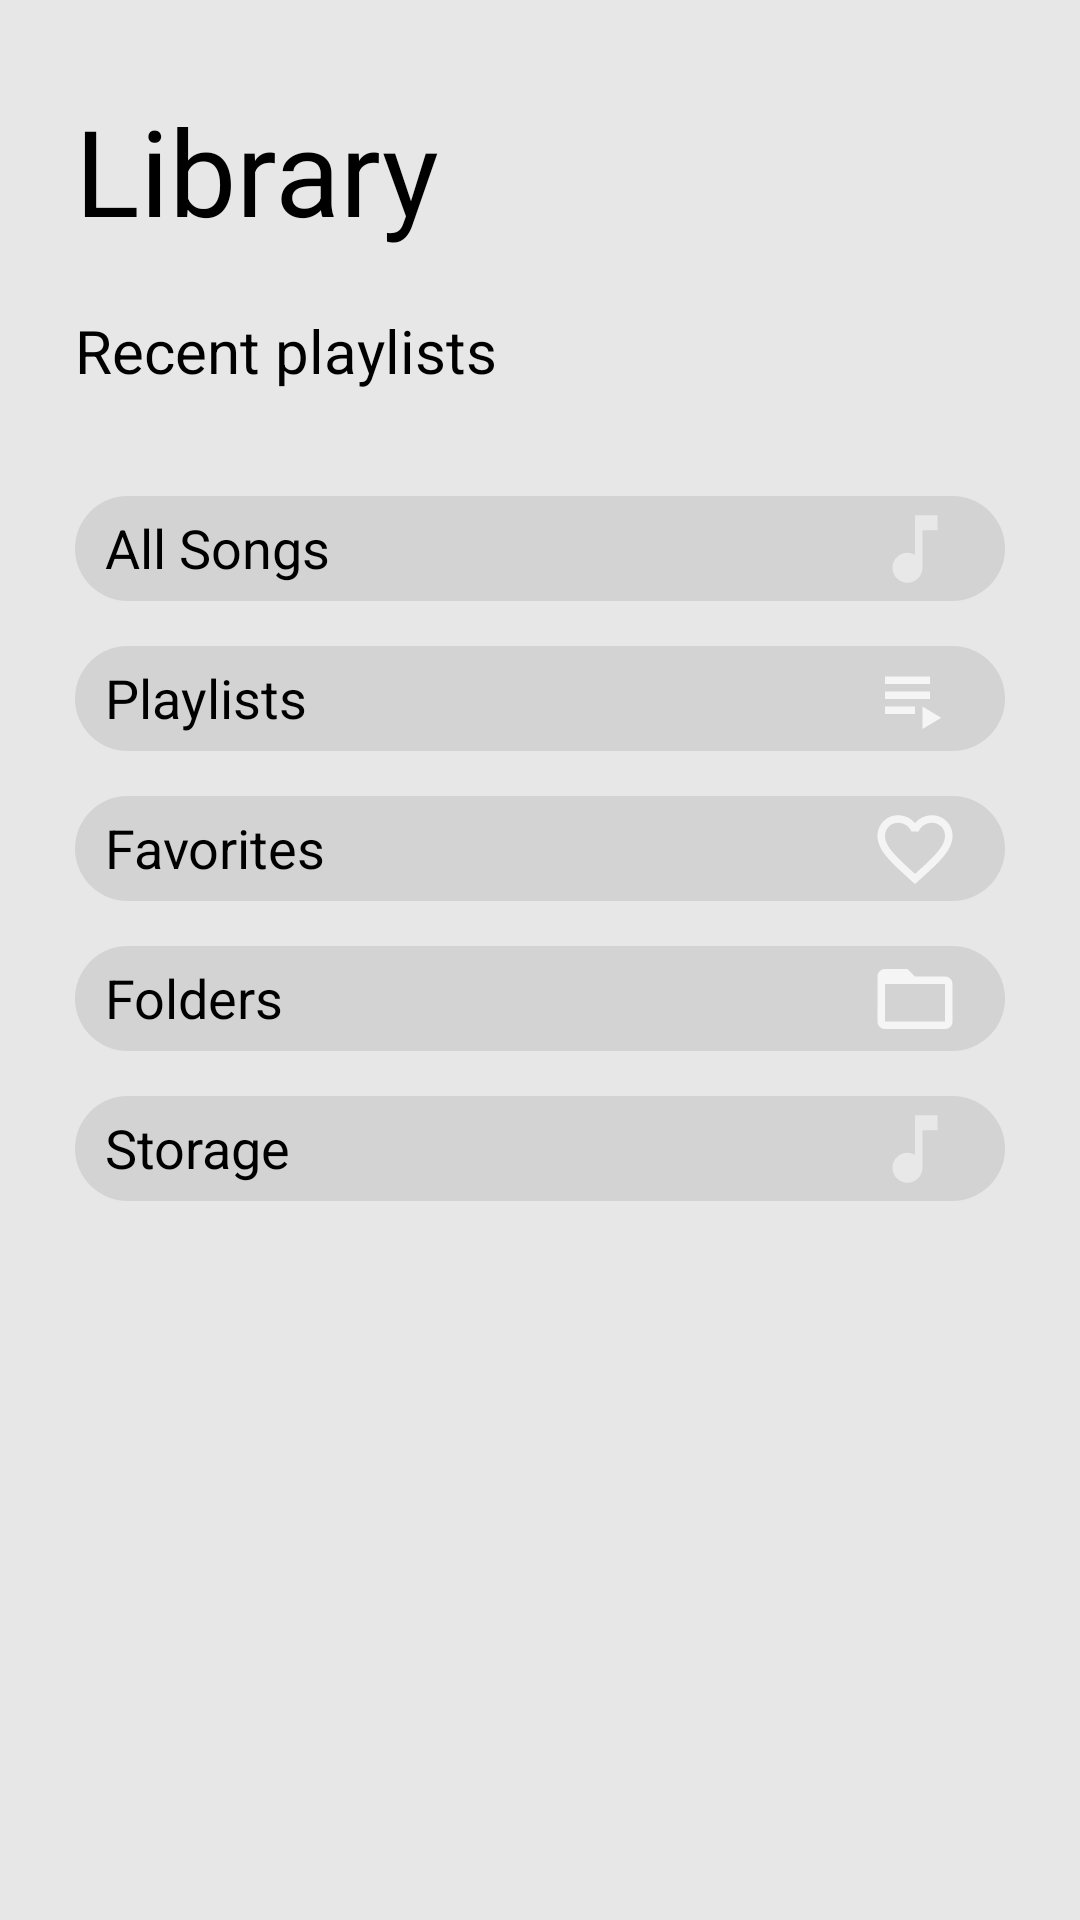

Layout XML and referenced resources for this Android screen:
<!-- AndroidManifest.xml: application theme Theme.AndroidApplicationFileSystem -->
<!-- res/layout/fragment_library.xml -->
<?xml version="1.0" encoding="utf-8"?>
<androidx.constraintlayout.widget.ConstraintLayout xmlns:android="http://schemas.android.com/apk/res/android"
    xmlns:app="http://schemas.android.com/apk/res-auto"
    xmlns:tools="http://schemas.android.com/tools"
    android:layout_width="match_parent"
    android:layout_height="match_parent"
    android:animateLayoutChanges="true"
    tools:context=".activities.fragmentsMainActivity.FragmentLibrary"
    android:theme="@style/AppTheme"

    >

    <LinearLayout
        android:layout_width="match_parent"
        android:layout_height="match_parent"
        android:orientation="vertical"
        android:gravity="center_vertical"
        >


        <TextView
            android:layout_width="match_parent"
            android:layout_height="wrap_content"
            android:layout_marginHorizontal="25dp"
            android:layout_marginTop="30dp"
            android:layout_marginBottom="20dp"
            android:text="Library"
            android:textSize="40dp"
            />

        <TextView
            android:layout_width="match_parent"
            android:layout_height="wrap_content"
            android:text="Recent playlists"
            android:textSize="20dp"
            android:layout_marginLeft="25dp"
            android:layout_marginBottom="5dp"
            />

        <androidx.recyclerview.widget.RecyclerView
            android:id="@+id/libraryRecyclerView"
            android:layout_width="match_parent"
            android:layout_height="wrap_content"
            android:layout_marginLeft="25dp"
            android:orientation="horizontal"
            app:layoutManager="androidx.recyclerview.widget.LinearLayoutManager"
            tools:itemCount="10"
            tools:listitem="@layout/recycler_item_library"
            android:layout_marginBottom="30dp"/>

        <LinearLayout
            android:id="@+id/btnLibraryAllSongs"
            android:layout_width="match_parent"
            android:layout_height="35dp"
            android:layout_marginBottom="15dp"
            android:background="@drawable/library_buttons"
            android:layout_marginHorizontal="25dp">

            <TextView
                android:layout_width="wrap_content"
                android:layout_height="wrap_content"
                android:text="All Songs"
                android:textSize="18dp"
                android:layout_marginLeft="5dp"/>

            <Space
                android:layout_width="wrap_content"
                android:layout_height="wrap_content"
                android:layout_weight="1"/>

            <ImageView
                android:layout_width="30dp"
                android:layout_height="30dp"
                android:background="@drawable/ic_action_note"
                android:layout_gravity="center"
                android:layout_marginRight="10dp"
                />
        </LinearLayout>

        <LinearLayout
            android:id="@+id/btnLibraryPlaylists"
            android:layout_width="match_parent"
            android:layout_height="35dp"
            android:layout_marginBottom="15dp"
            android:background="@drawable/library_buttons"
            android:layout_marginHorizontal="25dp">

            <TextView
                android:layout_width="wrap_content"
                android:layout_height="wrap_content"
                android:text="Playlists"
                android:textSize="18dp"
                android:layout_marginLeft="5dp"/>

            <Space
                android:layout_width="wrap_content"
                android:layout_height="wrap_content"
                android:layout_weight="1"/>

            <ImageView
                android:layout_width="30dp"
                android:layout_height="30dp"
                android:background="@drawable/ic_action_playlist"
                android:layout_gravity="center"

                android:layout_marginRight="10dp"
                />
        </LinearLayout>

        <LinearLayout
            android:id="@+id/btnLibraryFavorites"
            android:layout_width="match_parent"
            android:layout_height="35dp"
            android:background="@drawable/library_buttons"
            android:layout_marginHorizontal="25dp"
            android:layout_marginBottom="15dp">

            <TextView
                android:layout_width="wrap_content"
                android:layout_height="wrap_content"
                android:text="Favorites"
                android:textSize="18dp"
                android:layout_marginLeft="5dp"/>

            <Space
                android:layout_width="wrap_content"
                android:layout_height="wrap_content"
                android:layout_weight="1"/>

            <ImageView
                android:layout_width="30dp"
                android:layout_height="30dp"
                android:background="@drawable/ic_action_favorite"
                android:layout_gravity="center"

                android:layout_marginRight="10dp"
                />
        </LinearLayout>

        <LinearLayout
            android:id="@+id/btnLibraryFolders"
            android:layout_width="match_parent"
            android:layout_height="35dp"
            android:background="@drawable/library_buttons"
            android:layout_marginHorizontal="25dp"
            android:layout_marginBottom="15dp">

            <TextView
                android:layout_width="wrap_content"
                android:layout_height="wrap_content"
                android:text="Folders"
                android:textSize="18dp"
                android:layout_marginLeft="5dp"/>

            <Space
                android:layout_width="wrap_content"
                android:layout_height="wrap_content"
                android:layout_weight="1"/>

            <ImageView
                android:layout_width="30dp"
                android:layout_height="30dp"
                android:background="@drawable/ic_action_folder"
                android:layout_gravity="center"

                android:layout_marginRight="10dp"
                />
        </LinearLayout>

        <LinearLayout
            android:id="@+id/btnLibraryStorage"
            android:layout_width="match_parent"
            android:layout_height="35dp"
            android:background="@drawable/library_buttons"
            android:layout_marginHorizontal="25dp"
            android:layout_marginBottom="15dp">

            <TextView
                android:layout_width="wrap_content"
                android:layout_height="wrap_content"
                android:text="Storage"
                android:textSize="18dp"
                android:layout_marginLeft="5dp"/>

            <Space
                android:layout_width="wrap_content"
                android:layout_height="wrap_content"
                android:layout_weight="1"/>

            <ImageView
                android:layout_width="30dp"
                android:layout_height="30dp"
                android:background="@drawable/ic_action_note"
                android:layout_gravity="center"

                android:layout_marginRight="10dp"
                />
        </LinearLayout>

    <Space
    android:layout_width="wrap_content"
    android:layout_height="match_parent"
    />

    </LinearLayout>


</androidx.constraintlayout.widget.ConstraintLayout>
<!-- res/layout/recycler_item_library.xml (included above) -->
<?xml version="1.0" encoding="utf-8"?>
<LinearLayout xmlns:android="http://schemas.android.com/apk/res/android"
    android:id="@+id/layoutLibraryPlaylist"
    android:layout_width="wrap_content"
    android:layout_height="wrap_content"
    android:orientation="vertical"
    android:layout_gravity="center"
    android:gravity="center_horizontal"
    android:background="@drawable/library_playlist"
    android:layout_marginRight="10dp"
    android:padding="5dp"
    style="@style/AppTheme">

    <ImageView
        android:id="@+id/imageLibraryPlaylist"
        android:background="@drawable/img_bg_6"
        android:layout_width="130dp"
        android:layout_height="130dp"
        android:scaleType="centerCrop"
        android:layout_gravity="center_horizontal"
        />
    <TextView
        android:id="@+id/textLibraryPlaylist"
        android:layout_marginBottom="-1dp"
        android:layout_width="wrap_content"
        android:layout_height="wrap_content"
        android:textColor="@color/text"
        android:text="Playlist name"
        android:textSize="10dp"
        android:layout_gravity="left"
        />


</LinearLayout>
<!-- resources referenced by this layout -->
<resources>
  <color name="text">#000000</color>
  <!-- drawable ic_action_folder (drawable-anydpi) -->
  <vector xmlns:android="http://schemas.android.com/apk/res/android"
      android:width="24dp"
      android:height="24dp"
      android:viewportWidth="24"
      android:viewportHeight="24"
      android:tint="@color/drawable_menu"
      android:alpha="0.8">
    <path
        android:fillColor="@color/drawable_menu"
        android:pathData="M20,6h-8l-2,-2L4,4c-1.1,0 -1.99,0.9 -1.99,2L2,18c0,1.1 0.9,2 2,2h16c1.1,0 2,-0.9 2,-2L22,8c0,-1.1 -0.9,-2 -2,-2zM20,18L4,18L4,8h16v10z"/>
  </vector>
  <!-- drawable ic_action_note (drawable-anydpi) -->
  <vector xmlns:android="http://schemas.android.com/apk/res/android"
      android:width="24dp"
      android:height="24dp"
      android:viewportWidth="24"
      android:viewportHeight="24"
      android:tint="@color/drawable_menu"
      android:alpha="0.5">
    <path
        android:fillColor="@color/drawable_bar"
        android:pathData="M12,3v10.55c-0.59,-0.34 -1.27,-0.55 -2,-0.55 -2.21,0 -4,1.79 -4,4s1.79,4 4,4 4,-1.79 4,-4V7h4V3h-6z"/>
  </vector>
  <!-- drawable ic_action_playlist (drawable-anydpi) -->
  <vector xmlns:android="http://schemas.android.com/apk/res/android"
      android:width="24dp"
      android:height="24dp"
      android:viewportWidth="24"
      android:viewportHeight="24"
      android:tint="@color/drawable_menu"
      android:alpha="0.8">
    <path
        android:fillColor="@color/drawable_menu"
        android:pathData="M4,10h12v2L4,12zM4,6h12v2L4,8zM4,14h8v2L4,16zM14,14v6l5,-3z"/>
  </vector>
  <!-- drawable library_buttons (drawable) -->
  <?xml version="1.0" encoding="utf-8"?>
  <shape xmlns:android="http://schemas.android.com/apk/res/android">
      <solid android:color="@color/button"/>
      <corners
          android:radius="30dp"/>
      <padding
          android:left="5dp"
          android:right="5dp"
          android:top="5dp"
          android:bottom="5dp"
          />
  </shape>
  <!-- drawable library_playlist (drawable) -->
  <?xml version="1.0" encoding="utf-8"?>
  <shape xmlns:android="http://schemas.android.com/apk/res/android">
      <solid android:color="@color/button"/>
      <corners
          android:radius="10dp"/>
      <padding
          android:left="5dp"
          android:right="5dp"
          />
  </shape>
  <style name="AppTheme" parent="Theme.AppCompat.Light.DarkActionBar">
      <item name="android:windowBackground">#CD0000</item>
      <item name="android:textColor">@color/text</item>
      <item name="drawableTint">@color/drawable_menu</item>
      <item name="neumorph_shadowColorDark">@color/neumorphDark</item>
      <item name="neumorph_shadowColorLight">@color/neumorphLight</item>
      <item name="neumorph_shadowElevation">2dp</item>
      <item name="android:windowContentTransitions">true</item>
      <item name="android:windowIsFloating">false</item>
  </style>
  <color name="drawable_menu">#FDFDFD</color>
  <color name="drawable_bar">#FFFFFF</color>
  <color name="button">#1E404040</color>
  <color name="neumorphDark">#D5D5D5</color>
  <color name="neumorphLight">#FAFAFA</color>
  <color name="purple_500">#FF6200EE</color>
  <color name="purple_700">#FF3700B3</color>
  <color name="white">#FFFFFFFF</color>
  <color name="teal_200">#FF03DAC5</color>
  <color name="teal_700">#FF018786</color>
  <color name="black">#FF000000</color>
  <color name="background">#E8E7E7</color>
</resources>
